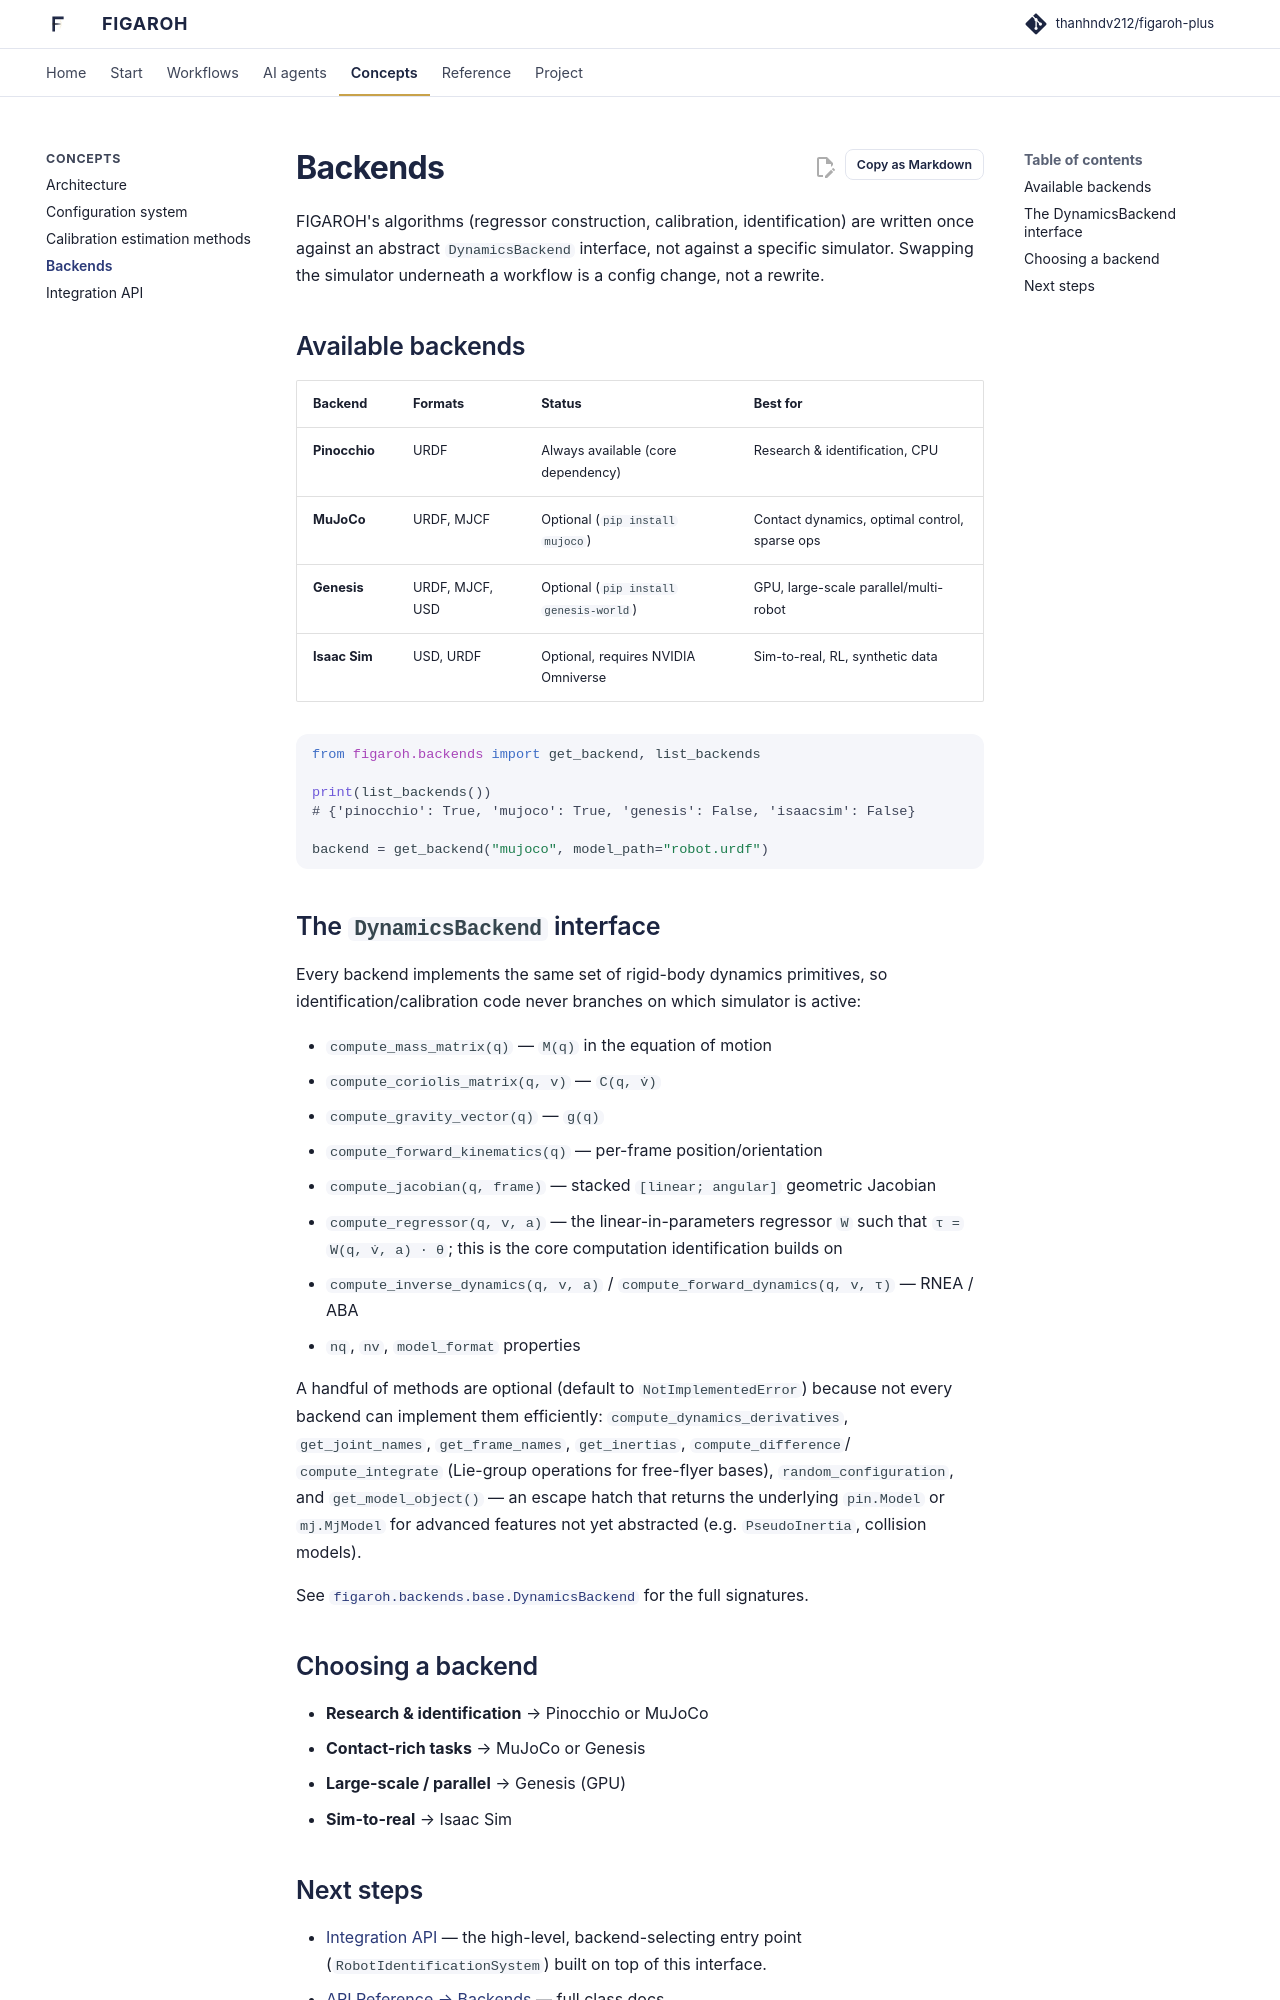

repository: thanhndv212/figaroh-plus · page: concepts/backends/index.html · generator: mkdocs

# Backends

FIGAROH's algorithms (regressor construction, calibration, identification)
are written once against an abstract `DynamicsBackend` interface, not
against a specific simulator. Swapping the simulator underneath a workflow
is a config change, not a rewrite.

## Available backends

| Backend | Formats | Status | Best for |
|---|---|---|---|
| **Pinocchio** | URDF | Always available (core dependency) | Research & identification, CPU |
| **MuJoCo** | URDF, MJCF | Optional (`pip install mujoco`) | Contact dynamics, optimal control, sparse ops |
| **Genesis** | URDF, MJCF, USD | Optional (`pip install genesis-world`) | GPU, large-scale parallel/multi-robot |
| **Isaac Sim** | USD, URDF | Optional, requires NVIDIA Omniverse | Sim-to-real, RL, synthetic data |

```python
from figaroh.backends import get_backend, list_backends

print(list_backends())
# {'pinocchio': True, 'mujoco': True, 'genesis': False, 'isaacsim': False}

backend = get_backend("mujoco", model_path="robot.urdf")
```

## The `DynamicsBackend` interface

Every backend implements the same set of rigid-body dynamics primitives, so
identification/calibration code never branches on which simulator is
active:

- `compute_mass_matrix(q)` — `M(q)` in the equation of motion
- `compute_coriolis_matrix(q, v)` — `C(q, v̇)`
- `compute_gravity_vector(q)` — `g(q)`
- `compute_forward_kinematics(q)` — per-frame position/orientation
- `compute_jacobian(q, frame)` — stacked `[linear; angular]` geometric Jacobian
- `compute_regressor(q, v, a)` — the linear-in-parameters regressor `W` such
  that `τ = W(q, v̇, a) · θ`; this is the core computation identification
  builds on
- `compute_inverse_dynamics(q, v, a)` / `compute_forward_dynamics(q, v, τ)` —
  RNEA / ABA
- `nq`, `nv`, `model_format` properties

A handful of methods are optional (default to `NotImplementedError`) because
not every backend can implement them efficiently: `compute_dynamics_derivatives`,
`get_joint_names`, `get_frame_names`, `get_inertias`, `compute_difference`/
`compute_integrate` (Lie-group operations for free-flyer bases),
`random_configuration`, and `get_model_object()` — an escape hatch that
returns the underlying `pin.Model` or `mj.MjModel` for advanced features not
yet abstracted (e.g. `PseudoInertia`, collision models).

See [`figaroh.backends.base.DynamicsBackend`](../api/backends.md) for the
full signatures.

## Choosing a backend

- **Research & identification** → Pinocchio or MuJoCo
- **Contact-rich tasks** → MuJoCo or Genesis
- **Large-scale / parallel** → Genesis (GPU)
- **Sim-to-real** → Isaac Sim
